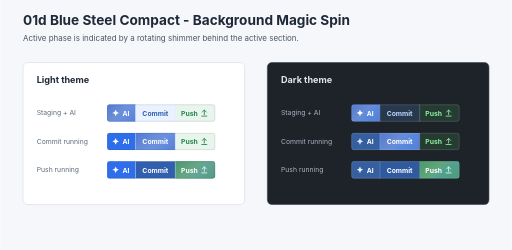
t = 0.00 s
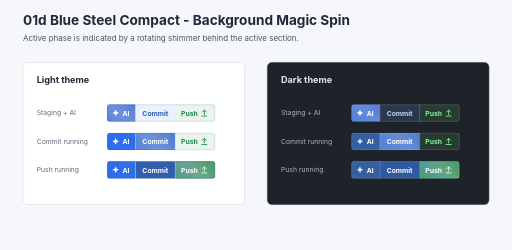
t = 0.30 s
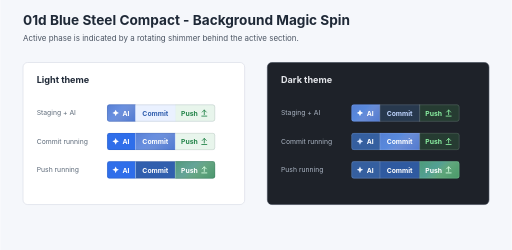
t = 0.60 s
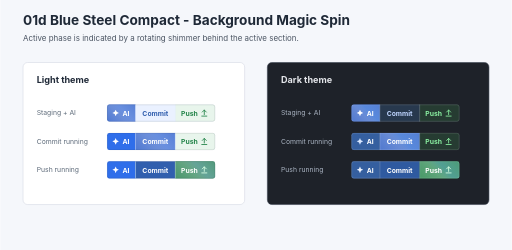
t = 0.90 s

The animated SVG that drew these frames (rendered in a browser with its animation timeline set to each time). Animation: 6 SMIL elements (animateTransform=6); one cycle of 1.20 s, repeats indefinitely.

<svg width="900" height="440" viewBox="0 0 900 440" xmlns="http://www.w3.org/2000/svg" role="img"
     aria-label="Blue Steel Compact background magic-spin activity animation draft"
     font-family="Inter, Arial, sans-serif">
    <defs>
        <symbol id="ai-mark" viewBox="0 0 22 22">
            <path fill="currentColor" d="M11 1.5l2.7 6.1 6.3 3-6.3 3L11 20l-2.7-6.4-6.3-3 6.3-3z"/>
        </symbol>
        <symbol id="push-mark" viewBox="0 0 18 18">
            <path d="M9 3v9" fill="none" stroke="currentColor" stroke-width="1.7" stroke-linecap="round"/>
            <path d="M5 7l4-4 4 4" fill="none" stroke="currentColor" stroke-width="1.7" stroke-linecap="round"
                  stroke-linejoin="round"/>
            <path d="M4 15h10" fill="none" stroke="currentColor" stroke-width="1.7" stroke-linecap="round"/>
        </symbol>
        <linearGradient id="magic-light" x1="0" y1="0" x2="1" y2="1">
            <stop offset="0" stop-color="#FFFFFF" stop-opacity="0"/>
            <stop offset=".45" stop-color="#FFFFFF" stop-opacity=".34"/>
            <stop offset=".55" stop-color="#BFD5FF" stop-opacity=".48"/>
            <stop offset="1" stop-color="#FFFFFF" stop-opacity="0"/>
        </linearGradient>
        <linearGradient id="magic-dark" x1="0" y1="0" x2="1" y2="1">
            <stop offset="0" stop-color="#FFFFFF" stop-opacity="0"/>
            <stop offset=".45" stop-color="#FFFFFF" stop-opacity=".30"/>
            <stop offset=".55" stop-color="#93C5FD" stop-opacity=".46"/>
            <stop offset="1" stop-color="#FFFFFF" stop-opacity="0"/>
        </linearGradient>
        <clipPath id="ai-section-clip">
            <path d="M4 0H50V30H4Q0 30 0 26V4Q0 0 4 0Z"/>
        </clipPath>
        <clipPath id="commit-section-clip">
            <rect x="50" y="0" width="70" height="30"/>
        </clipPath>
        <clipPath id="push-section-clip">
            <path d="M120 0H186Q190 0 190 4V26Q190 30 186 30H120Z"/>
        </clipPath>
    </defs>

    <rect width="900" height="440" fill="#F5F7FB"/>
    <text x="40" y="44" font-size="24" font-weight="700" fill="#1F2937">01d Blue Steel Compact - Background Magic Spin
    </text>
    <text x="40" y="72" font-size="14" fill="#4B5563">Active phase is indicated by a rotating shimmer behind the active
        section.
    </text>

    <g transform="translate(40 110)">
        <rect width="390" height="250" rx="8" fill="#FFFFFF" stroke="#D5D9E2"/>
        <text x="24" y="36" font-size="16" font-weight="700" fill="#1F2937">Light theme</text>

        <g transform="translate(24 74)">
            <text x="0" y="19" font-size="12" fill="#5E6B7A">Staging + AI</text>
            <g transform="translate(124 0)">
                <rect width="190" height="30" rx="4" fill="#EDF2FB"/>
                <path d="M4 0H50V30H4Q0 30 0 26V4Q0 0 4 0Z" fill="#2659C7"/>
                <rect x="50" width="70" height="30" fill="#EAF1FF"/>
                <path d="M120 0H186Q190 0 190 4V26Q190 30 186 30H120Z" fill="#E8F5EC"/>
                <g clip-path="url(#ai-section-clip)">
                    <rect x="-20" y="-30" width="90" height="90" fill="url(#magic-light)" opacity=".9">
                        <animateTransform attributeName="transform" type="rotate" values="0 25 15;360 25 15" dur="1.2s"
                                          repeatCount="indefinite"/>
                    </rect>
                </g>
                <path d="M50 0v30M120 0v30" stroke="#DDE8FF" opacity=".55"/>
                <use href="#ai-mark" x="8" y="8" width="14" height="14" color="#FFFFFF"/>
                <text x="27" y="20" font-size="12" font-weight="700" fill="#FFFFFF">AI</text>
                <text x="62" y="20" font-size="12" font-weight="700" fill="#315FAE">Commit</text>
                <text x="130" y="20" font-size="12" font-weight="700" fill="#238449">Push</text>
                <use href="#push-mark" x="162" y="7" width="18" height="16" color="#238449"/>
                <rect x=".5" y=".5" width="189" height="29" rx="4" fill="none" stroke="#1F2937" opacity=".18"/>
            </g>
        </g>

        <g transform="translate(24 124)">
            <text x="0" y="19" font-size="12" fill="#5E6B7A">Commit running</text>
            <g transform="translate(124 0)">
                <rect width="190" height="30" rx="4" fill="#EDF2FB"/>
                <path d="M4 0H50V30H4Q0 30 0 26V4Q0 0 4 0Z" fill="#2F6EEA"/>
                <rect x="50" width="70" height="30" fill="#2659C7"/>
                <path d="M120 0H186Q190 0 190 4V26Q190 30 186 30H120Z" fill="#E8F5EC"/>
                <g clip-path="url(#commit-section-clip)">
                    <rect x="25" y="-40" width="120" height="110" fill="url(#magic-light)" opacity=".9">
                        <animateTransform attributeName="transform" type="rotate" values="0 85 15;360 85 15" dur="1.2s"
                                          repeatCount="indefinite"/>
                    </rect>
                </g>
                <path d="M50 0v30M120 0v30" stroke="#DDE8FF" opacity=".55"/>
                <use href="#ai-mark" x="8" y="8" width="14" height="14" color="#FFFFFF"/>
                <text x="27" y="20" font-size="12" font-weight="700" fill="#FFFFFF">AI</text>
                <text x="62" y="20" font-size="12" font-weight="700" fill="#FFFFFF">Commit</text>
                <text x="130" y="20" font-size="12" font-weight="700" fill="#238449">Push</text>
                <use href="#push-mark" x="162" y="7" width="18" height="16" color="#238449"/>
                <rect x=".5" y=".5" width="189" height="29" rx="4" fill="none" stroke="#1F2937" opacity=".18"/>
            </g>
        </g>

        <g transform="translate(24 174)">
            <text x="0" y="19" font-size="12" fill="#5E6B7A">Push running</text>
            <g transform="translate(124 0)">
                <rect width="190" height="30" rx="4" fill="#EDF2FB"/>
                <path d="M4 0H50V30H4Q0 30 0 26V4Q0 0 4 0Z" fill="#2F6EEA"/>
                <rect x="50" width="70" height="30" fill="#315FAE"/>
                <path d="M120 0H186Q190 0 190 4V26Q190 30 186 30H120Z" fill="#1F7D4A"/>
                <g clip-path="url(#push-section-clip)">
                    <rect x="95" y="-40" width="120" height="110" fill="url(#magic-light)" opacity=".9">
                        <animateTransform attributeName="transform" type="rotate" values="0 155 15;360 155 15"
                                          dur="1.2s" repeatCount="indefinite"/>
                    </rect>
                </g>
                <path d="M50 0v30M120 0v30" stroke="#E9FFF3" opacity=".50"/>
                <use href="#ai-mark" x="8" y="8" width="14" height="14" color="#FFFFFF"/>
                <text x="27" y="20" font-size="12" font-weight="700" fill="#FFFFFF">AI</text>
                <text x="62" y="20" font-size="12" font-weight="700" fill="#FFFFFF">Commit</text>
                <text x="130" y="20" font-size="12" font-weight="700" fill="#FFFFFF">Push</text>
                <use href="#push-mark" x="162" y="7" width="18" height="16" color="#D9FFE3"/>
                <rect x=".5" y=".5" width="189" height="29" rx="4" fill="none" stroke="#1F2937" opacity=".18"/>
            </g>
        </g>
    </g>

    <g transform="translate(470 110)">
        <rect width="390" height="250" rx="8" fill="#1E2229" stroke="#3A4350"/>
        <text x="24" y="36" font-size="16" font-weight="700" fill="#E5E7EB">Dark theme</text>

        <g transform="translate(24 74)">
            <text x="0" y="19" font-size="12" fill="#AAB4C2">Staging + AI</text>
            <g transform="translate(124 0)">
                <rect width="190" height="30" rx="4" fill="#2B3340"/>
                <path d="M4 0H50V30H4Q0 30 0 26V4Q0 0 4 0Z" fill="#2E5EC5"/>
                <rect x="50" width="70" height="30" fill="#28394E"/>
                <path d="M120 0H186Q190 0 190 4V26Q190 30 186 30H120Z" fill="#263C32"/>
                <g clip-path="url(#ai-section-clip)">
                    <rect x="-20" y="-30" width="90" height="90" fill="url(#magic-dark)" opacity=".9">
                        <animateTransform attributeName="transform" type="rotate" values="0 25 15;360 25 15" dur="1.2s"
                                          repeatCount="indefinite"/>
                    </rect>
                </g>
                <path d="M50 0v30M120 0v30" stroke="#DBEAFE" opacity=".38"/>
                <use href="#ai-mark" x="8" y="8" width="14" height="14" color="#FFFFFF"/>
                <text x="27" y="20" font-size="12" font-weight="700" fill="#FFFFFF">AI</text>
                <text x="62" y="20" font-size="12" font-weight="700" fill="#BFD5FF">Commit</text>
                <text x="130" y="20" font-size="12" font-weight="700" fill="#8AF0A1">Push</text>
                <use href="#push-mark" x="162" y="7" width="18" height="16" color="#8AF0A1"/>
                <rect x=".5" y=".5" width="189" height="29" rx="4" fill="none" stroke="#FFFFFF" opacity=".20"/>
            </g>
        </g>

        <g transform="translate(24 124)">
            <text x="0" y="19" font-size="12" fill="#AAB4C2">Commit running</text>
            <g transform="translate(124 0)">
                <rect width="190" height="30" rx="4" fill="#2B3340"/>
                <path d="M4 0H50V30H4Q0 30 0 26V4Q0 0 4 0Z" fill="#355F9F"/>
                <rect x="50" width="70" height="30" fill="#2E5EC5"/>
                <path d="M120 0H186Q190 0 190 4V26Q190 30 186 30H120Z" fill="#263C32"/>
                <g clip-path="url(#commit-section-clip)">
                    <rect x="25" y="-40" width="120" height="110" fill="url(#magic-dark)" opacity=".9">
                        <animateTransform attributeName="transform" type="rotate" values="0 85 15;360 85 15" dur="1.2s"
                                          repeatCount="indefinite"/>
                    </rect>
                </g>
                <path d="M50 0v30M120 0v30" stroke="#DBEAFE" opacity=".38"/>
                <use href="#ai-mark" x="8" y="8" width="14" height="14" color="#D7E6FF"/>
                <text x="27" y="20" font-size="12" font-weight="700" fill="#FFFFFF">AI</text>
                <text x="62" y="20" font-size="12" font-weight="700" fill="#FFFFFF">Commit</text>
                <text x="130" y="20" font-size="12" font-weight="700" fill="#8AF0A1">Push</text>
                <use href="#push-mark" x="162" y="7" width="18" height="16" color="#8AF0A1"/>
                <rect x=".5" y=".5" width="189" height="29" rx="4" fill="none" stroke="#FFFFFF" opacity=".20"/>
            </g>
        </g>

        <g transform="translate(24 174)">
            <text x="0" y="19" font-size="12" fill="#AAB4C2">Push running</text>
            <g transform="translate(124 0)">
                <rect width="190" height="30" rx="4" fill="#2B3340"/>
                <path d="M4 0H50V30H4Q0 30 0 26V4Q0 0 4 0Z" fill="#355F9F"/>
                <rect x="50" width="70" height="30" fill="#2F5AA0"/>
                <path d="M120 0H186Q190 0 190 4V26Q190 30 186 30H120Z" fill="#238449"/>
                <g clip-path="url(#push-section-clip)">
                    <rect x="95" y="-40" width="120" height="110" fill="url(#magic-dark)" opacity=".9">
                        <animateTransform attributeName="transform" type="rotate" values="0 155 15;360 155 15"
                                          dur="1.2s" repeatCount="indefinite"/>
                    </rect>
                </g>
                <path d="M50 0v30M120 0v30" stroke="#DBEAFE" opacity=".38"/>
                <use href="#ai-mark" x="8" y="8" width="14" height="14" color="#EEF4FF"/>
                <text x="27" y="20" font-size="12" font-weight="700" fill="#FFFFFF">AI</text>
                <text x="62" y="20" font-size="12" font-weight="700" fill="#FFFFFF">Commit</text>
                <text x="130" y="20" font-size="12" font-weight="700" fill="#FFFFFF">Push</text>
                <use href="#push-mark" x="162" y="7" width="18" height="16" color="#D9FFE3"/>
                <rect x=".5" y=".5" width="189" height="29" rx="4" fill="none" stroke="#FFFFFF" opacity=".20"/>
            </g>
        </g>
    </g>
</svg>
